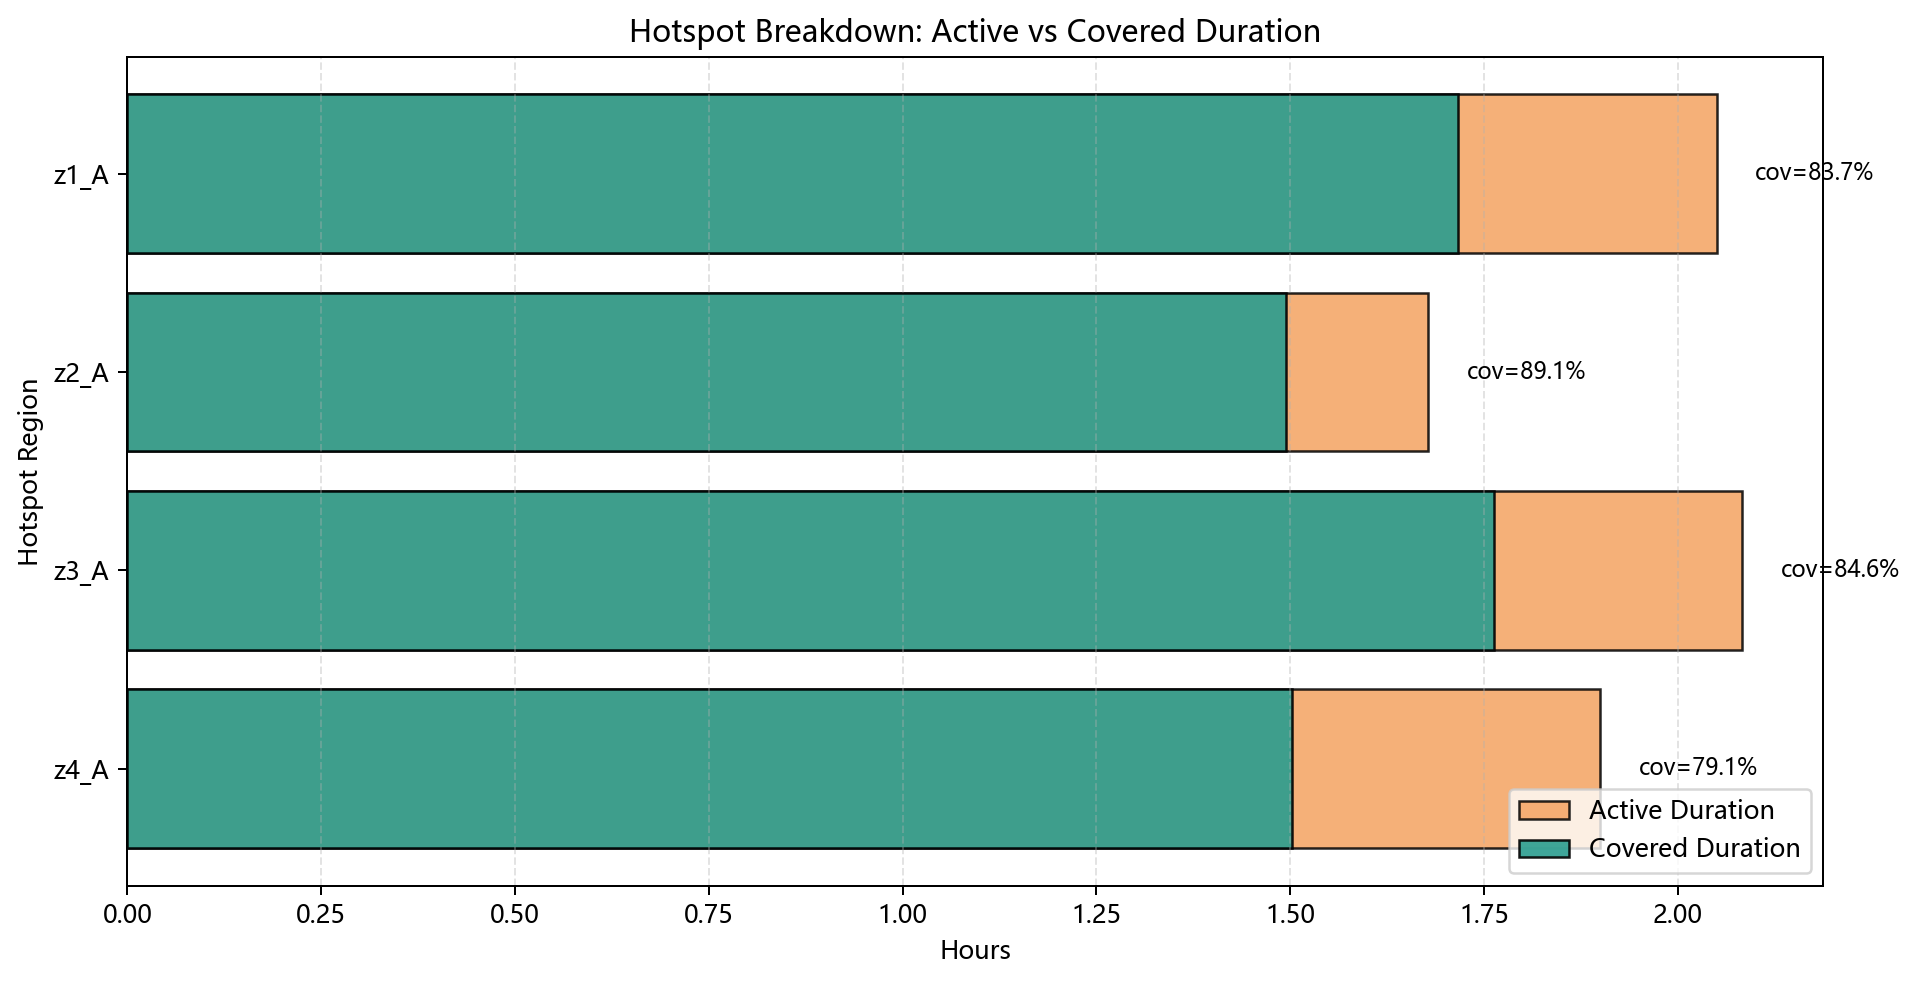

Source data for this figure (header and first rows):
region_id, weight, active_duration_sec, covered_duration_sec, active_duration_h, covered_duration_h, coverage_given_active
z1_A, 0.35, 7380, 6180, 2.05, 1.717, 0.8374
z2_A, 0.25, 6042, 5381, 1.678, 1.495, 0.8906
z3_A, 0.2, 7500, 6349, 2.083, 1.764, 0.8465
z4_A, 0.2, 6840, 5409, 1.9, 1.503, 0.7908
